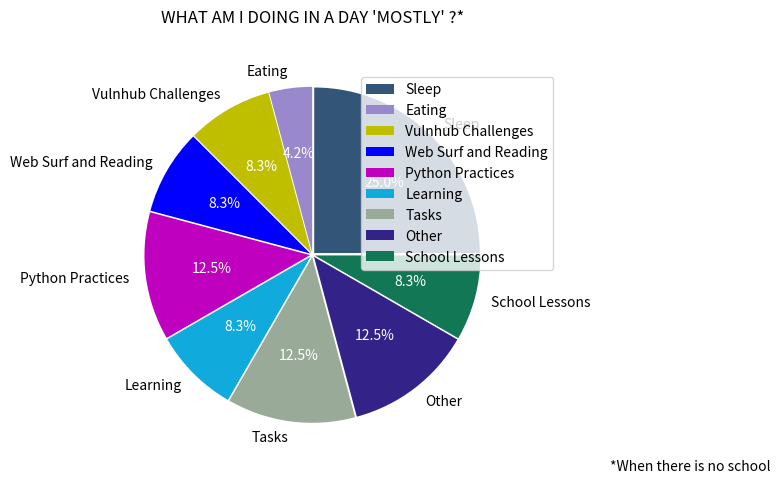

The script that saved this image:
from matplotlib import pyplot as plt
import numpy as np

hours = [6,1,2,2,3,2,3,3,2]

lbl = ("Sleep", "Eating", "Vulnhub Challenges", "Web Surf and Reading", \
        "Python Practices", "Learning", "Tasks", "Other", "School Lessons")

exp = (0.015, 0.015, 0.015, 0.015, 0.015, 0.015, 0.015, 0.015, 0.015)

colors = ("#335577", "#9988cc", "y", "b", "m", "#11aadd", "#99aa99", "#332288", "#117755")

a, x = plt.subplots()

_, _, d = x.pie(hours, colors=colors, center=(0,0), counterclock=True, 
                labels=lbl, explode=exp, shadow=False, autopct='%1.1f%%')
for i in d:
    i.set_color('white')

x.axis('equal')
plt.title("WHAT AM I DOING IN A DAY 'MOSTLY' ?*\n\n")
plt.text(1.8,-1.3, "*When there is no school")
plt.legend()
plt.show()
